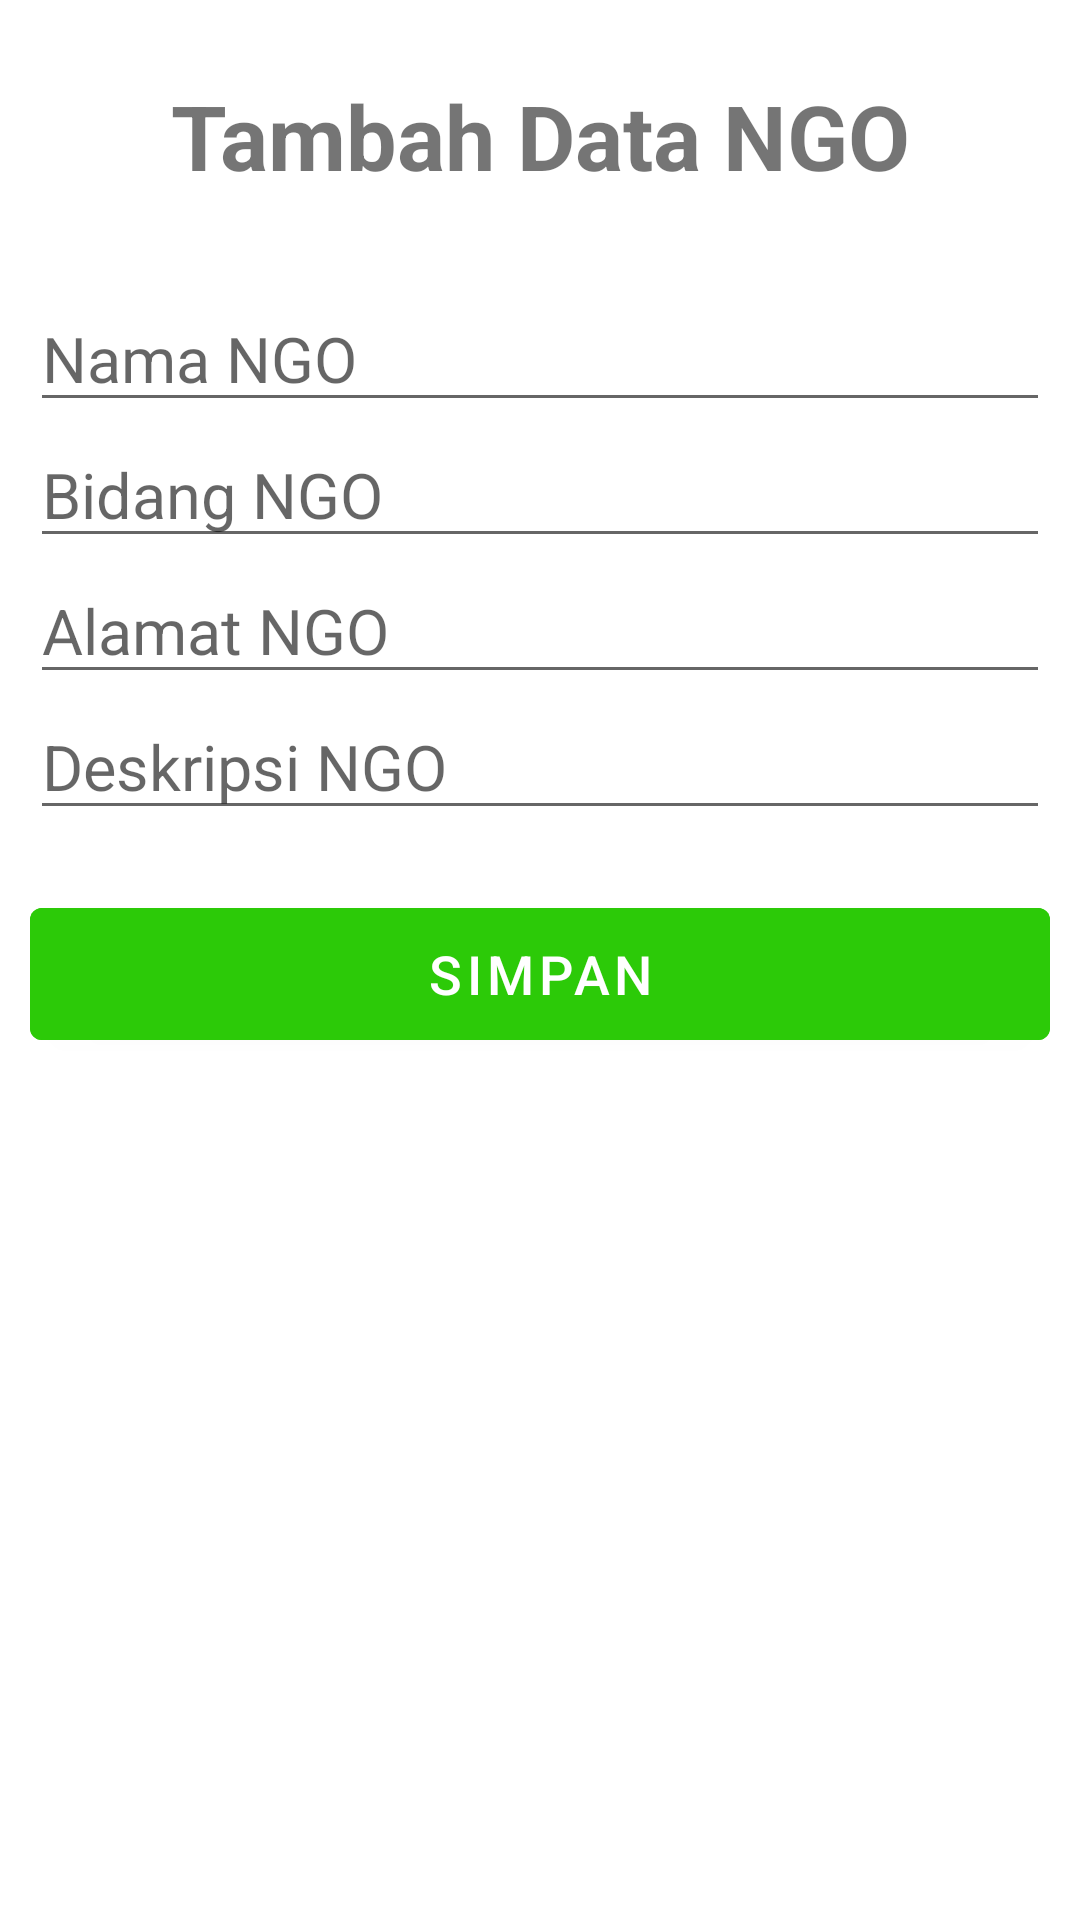

Here is an Android app screen rendered from its layout file. Give the layout XML and the strings, colors and styles it references.
<!-- AndroidManifest.xml: application theme Theme.SilpiNGO -->
<!-- res/layout/activity_tambah.xml -->
<?xml version="1.0" encoding="utf-8"?>
<LinearLayout xmlns:android="http://schemas.android.com/apk/res/android"
    xmlns:app="http://schemas.android.com/apk/res-auto"
    xmlns:tools="http://schemas.android.com/tools"
    android:layout_width="match_parent"
    android:layout_height="match_parent"
    tools:context=".activity.TambahActivity"
    android:orientation="vertical"
    android:padding="10dp">

    <TextView
        android:layout_width="wrap_content"
        android:layout_height="wrap_content"
        android:text="Tambah Data NGO"
        android:layout_gravity="center"
        android:gravity="center"
        android:textSize="30sp"
        android:textStyle="bold"
        android:layout_marginTop="15dp"
        />

    <EditText
        android:id="@+id/et_name"
        android:layout_width="match_parent"
        android:layout_height="wrap_content"
        android:hint="Nama NGO"
        android:textSize="21sp"
        android:layout_marginTop="30dp"/>

    <EditText
        android:id="@+id/et_bidang"
        android:layout_width="match_parent"
        android:layout_height="wrap_content"
        android:hint="Bidang NGO"
        android:textSize="21sp"/>

    <EditText
        android:id="@+id/et_alamat"
        android:layout_width="match_parent"
        android:layout_height="wrap_content"
        android:hint="Alamat NGO"
        android:textSize="21sp"/>

    <EditText
        android:id="@+id/et_deskripsi"
        android:layout_width="match_parent"
        android:layout_height="wrap_content"
        android:hint="Deskripsi NGO"
        android:textSize="21sp"/>

    <Button
        android:id="@+id/btn_tambah"
        android:layout_width="match_parent"
        android:layout_height="56dp"
        android:layout_marginTop="20dp"
        android:text="Simpan"
        android:textSize="18sp"
        android:backgroundTint="#2CCA08"/>



</LinearLayout>
<!-- resources referenced by this layout -->
<resources>
  <style name="Theme.SilpiNGO" parent="Theme.MaterialComponents.DayNight.DarkActionBar">
          
          <item name="colorPrimary">@color/purple_500</item>
          <item name="colorPrimaryVariant">@color/purple_700</item>
          <item name="colorOnPrimary">@color/white</item>
          
          <item name="colorSecondary">@color/teal_200</item>
          <item name="colorSecondaryVariant">@color/teal_700</item>
          <item name="colorOnSecondary">@color/black</item>
          
          <item name="android:statusBarColor">?attr/colorPrimaryVariant</item>
          
      </style>
  <!-- not gathered from this repository: default colours our renderer supplied (Android Studio template values) -->
  <color name="purple_500">#FF6200EE</color>
  <color name="purple_700">#FF3700B3</color>
  <color name="teal_200">#FF03DAC5</color>
  <color name="teal_700">#FF018786</color>
  <color name="black">#FF000000</color>
  <color name="white">#FFFFFFFF</color>
</resources>
